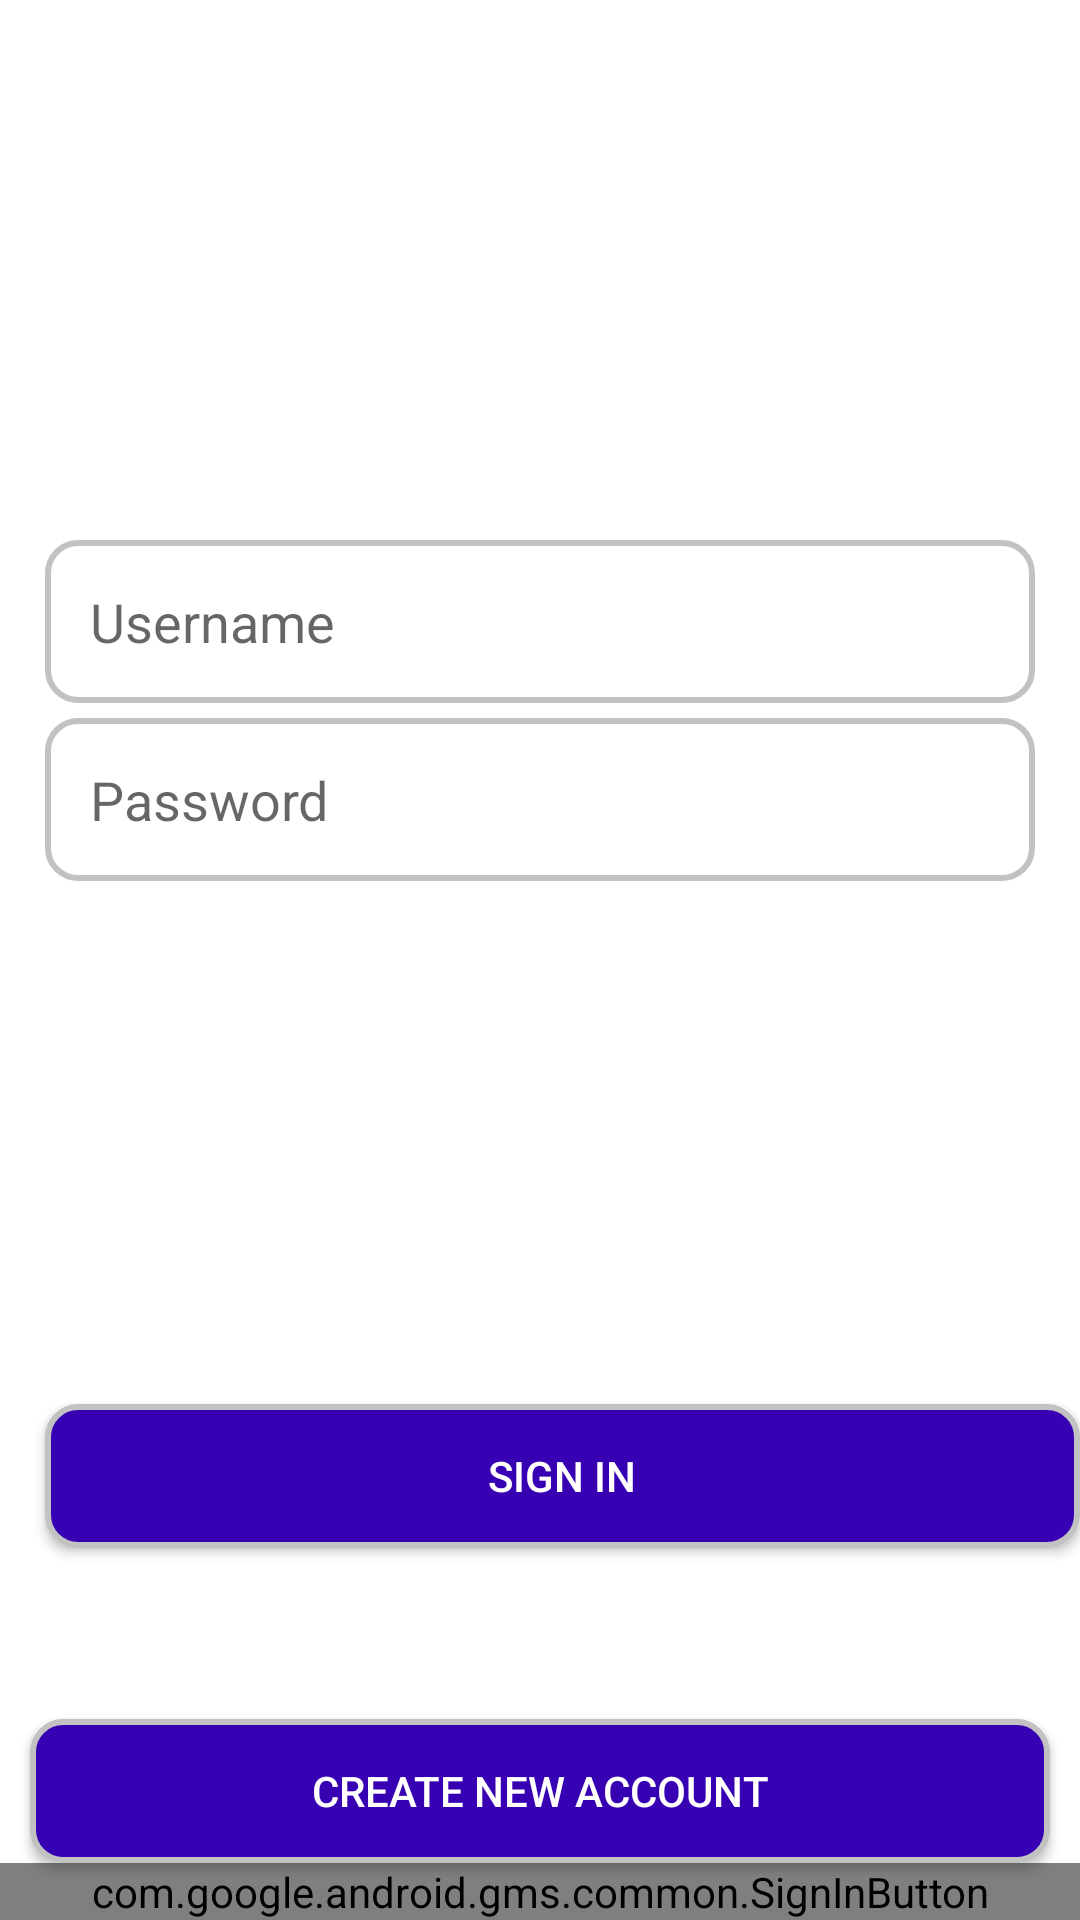

Reconstruct the res/layout file that produces this screen, plus the resources it refers to.
<!-- AndroidManifest.xml: application theme AppTheme -->
<!-- res/layout/activity_login.xml -->
<?xml version="1.0" encoding="utf-8"?>
<RelativeLayout xmlns:android="http://schemas.android.com/apk/res/android"
xmlns:app="http://schemas.android.com/apk/res-auto"
xmlns:tools="http://schemas.android.com/tools"
android:layout_width="match_parent"
android:layout_height="match_parent"
android:background="#fff"
android:orientation="vertical">

<com.google.android.gms.common.SignInButton
    android:id="@+id/googlebutton"
    android:layout_width="match_parent"
    android:layout_height="wrap_content"
    android:layout_alignParentBottom="true"
    android:layout_centerHorizontal="true"
    tools:layout_editor_absoluteX="8dp"
    tools:layout_editor_absoluteY="447dp">

</com.google.android.gms.common.SignInButton>

<ImageView
    android:id="@+id/imageView2"
    android:layout_width="250dp"
    android:layout_height="150dp"
    android:layout_alignParentTop="true"
    android:layout_centerHorizontal="true"
    android:layout_margin="15dp"
    android:padding="10dp"
    app:srcCompat="@drawable/login" />

<EditText
    android:id="@+id/editText5"
    android:layout_width="wrap_content"
    android:layout_height="wrap_content"
    android:layout_alignParentRight="true"
    android:layout_alignParentLeft="true"
    android:layout_below="@+id/imageView2"
    android:layout_marginLeft="15dp"
    android:layout_marginRight="15dp"
    android:background="@drawable/edit_text"
    android:ems="10"
    android:hint="Username"
    android:inputType="textEmailAddress"
    android:padding="15dp" />

<EditText
    android:id="@+id/editText6"
    android:layout_width="wrap_content"
    android:layout_height="wrap_content"
    android:layout_alignParentRight="true"
    android:layout_alignParentLeft="true"
    android:layout_below="@+id/editText5"
    android:layout_marginBottom="15dp"
    android:layout_marginLeft="15dp"
    android:layout_marginRight="15dp"
    android:layout_marginTop="5dp"
    android:background="@drawable/edit_text"
    android:ems="10"
    android:hint="Password"
    android:inputType="textPassword"
    android:padding="15dp" />

    <Button
        android:id="@+id/button3"
        android:layout_width="361dp"
        android:layout_height="wrap_content"
        android:layout_alignParentBottom="true"
        android:layout_alignStart="@+id/editText5"
        android:layout_marginBottom="124dp"
        android:background="@drawable/button_design"
        android:padding="5dp"
        android:text="Sign In"
        android:textColor="#fff" />

<Button
    android:id="@+id/button5"
    android:layout_width="match_parent"
    android:layout_height="wrap_content"
    android:layout_above="@+id/googlebutton"
    android:layout_alignParentLeft="true"
    android:layout_marginLeft="10dp"
    android:layout_marginRight="10dp"
    android:background="@drawable/button_design"
    android:padding="10dp"
    android:text="Create New Account"
    android:textColor="#fff" />


</RelativeLayout>
<!-- resources referenced by this layout -->
<resources>
  <!-- drawable button_design (drawable) -->
  <?xml version="1.0" encoding="utf-8"?>
  <shape xmlns:android="http://schemas.android.com/apk/res/android">
  
      <corners android:radius="10dp"/>
      <stroke android:color="#c2c2c2" android:width="2dp"/>
      <solid android:color="@color/colorPrimaryDark"/>
  
  </shape>
  <!-- drawable edit_text (drawable) -->
  <?xml version="1.0" encoding="utf-8"?>
  <shape xmlns:android="http://schemas.android.com/apk/res/android">
      <corners android:radius="10dp"/>
      <stroke android:color="#c2c2c2" android:width="2dp"/>
  </shape>
  <style name="AppTheme" parent="Theme.AppCompat.Light.DarkActionBar">
          
          <item name="colorPrimary">@color/colorPrimary</item>
          <item name="colorPrimaryDark">@color/colorPrimaryDark</item>
          <item name="colorAccent">@color/colorAccent</item>
      </style>
  <!-- not gathered from this repository: default colours our renderer supplied (Android Studio template values) -->
  <color name="colorPrimary">#FF6200EE</color>
  <color name="colorPrimaryDark">#FF3700B3</color>
  <color name="colorAccent">#FF03DAC5</color>
</resources>
